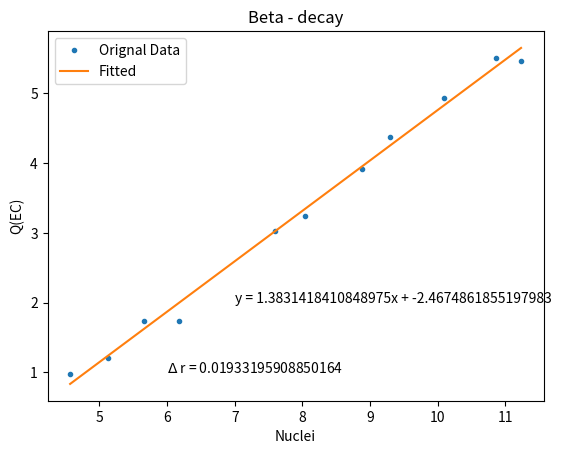

This chart was generated by the following Python code:
import matplotlib.pyplot as plt
from scipy import stats
import numpy as np

def BindingEnergy(A, Z, Pair = 1):
    c1 = 15.9
    c2 = 18.4
    c3 = 0.71
    c4 = 23.2
    c5 = 11.5
    return c1 * A - c2 * A **(2/3) - c3 * Z**2 / (A**(1/3)) - c4 * (A - 2*Z)**2 / A + c5 * Pair/ (A)**(1/2)
for i in range(0, 44, 2): #Calcium 62 does not exits because it's below neutron dripline.
    print(BindingEnergy(i + 20, 20) - BindingEnergy(i + 19, 20), i + 20)
print("---------------------------------------------")
for i in range(0, 44, 2):#36
    print(BindingEnergy(i + 20, 20) - BindingEnergy(i + 19, 20 - 1), i + 20)

def ColumbEnergy(Z):
    K = 1
    return 3/5 * K * ((Z**2)-(Z-1)**2)**(2/3)
print("---------------------------------------------")
print(BindingEnergy(11, 5, 0) - BindingEnergy(11, 6, 0))

EnergyValue = np.array([0.97, 1.2, 1.73, 1.74, 3.03, 3.25, 3.92, 4.38, 4.94, 5.51, 5.47])

Nucleinumber = [(6, 11), (7, 13), (8, 15), (9, 17), (12, 23), (13, 25), (15,29), (16, 31), (18,35), (20,39), (21, 41)]

XAxis = np.array([ColumbEnergy(Nucleinumber[i][1]) for i in range(len(Nucleinumber))])
Regression = stats.linregress(XAxis, EnergyValue)

plt.title('Beta - decay')
plt.plot(XAxis, EnergyValue, marker = '.', linestyle = '', label = 'Orignal Data')
plt.plot(XAxis, Regression[1] + Regression[0] * XAxis, label = 'Fitted')
plt.text(6, 1, r'$\Delta$ r = 0.01933195908850164')
plt.text(7, 2, f'y = {1/Regression[0]}x + {Regression[1]}')
plt.legend(loc = 'best')
plt.xlabel('Nuclei')
plt.ylabel('Q(EC)')
plt.show()
